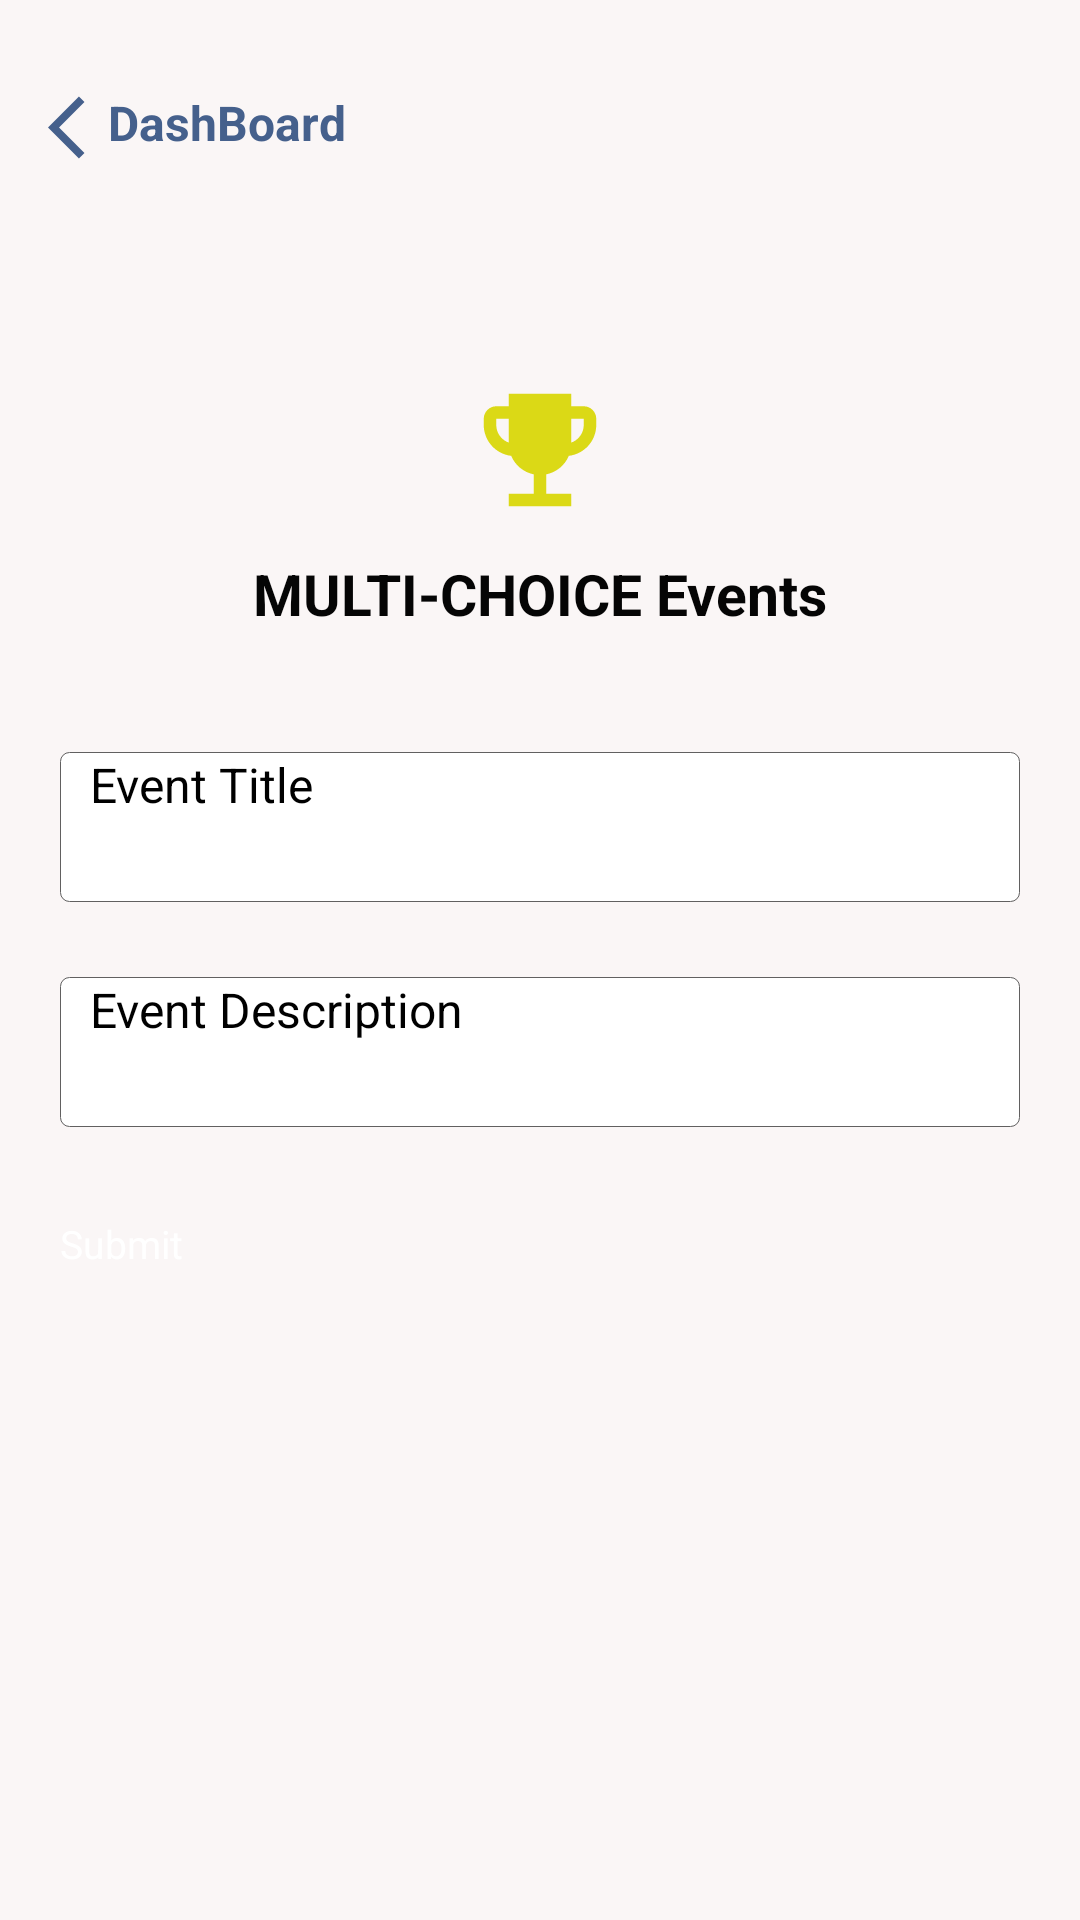

Reconstruct the res/layout file that produces this screen, plus the resources it refers to.
<!-- AndroidManifest.xml: application theme Theme.MulitChoice -->
<!-- res/layout/activity_events.xml -->
<?xml version="1.0" encoding="utf-8"?>
<LinearLayout xmlns:android="http://schemas.android.com/apk/res/android"
    xmlns:app="http://schemas.android.com/apk/res-auto"
    xmlns:tools="http://schemas.android.com/tools"
    android:layout_width="match_parent"
    android:layout_height="match_parent"
    android:background="#FAF6F6"
    android:orientation="vertical"
    tools:context=".eventPage.EventsActivity">

    <RelativeLayout
        android:layout_width="wrap_content"
        android:layout_height="wrap_content"
        android:id="@+id/tool_bar_parent">

        <androidx.appcompat.widget.Toolbar
            android:layout_width="match_parent"
            android:layout_height="wrap_content"
            android:id="@+id/tool_bar"
            android:minHeight="?attr/actionBarSize"
            android:theme="?attr/actionBarTheme"
            app:title=""
            app:titleTextColor="@color/white"
            android:background="#00000000"/>

        <View
            android:id="@+id/arrow_back"
            android:layout_width="25dp"
            android:layout_height="25dp"
           android:background="@drawable/baseline_arrow_back_ios_24"
            android:layout_marginStart="16dp"
            android:layout_marginTop="30dp" />

        <TextView
            android:layout_width="wrap_content"
            android:layout_height="wrap_content"
            android:text="DashBoard"
            android:textAllCaps="false"
            android:layout_marginStart="20dp"
            android:layout_alignLeft="@id/arrow_back"
            android:layout_marginTop="30dp"
            android:textStyle="bold"
            android:textColor="#45608C"
            android:textSize="16sp" />

    </RelativeLayout>


    <View
        android:layout_width="50dp"
        android:layout_height="50dp"
        android:background="@drawable/baseline_emoji_events_24"
        android:layout_gravity="center"
        android:layout_marginTop="70dp"/>

    <TextView
        android:id="@+id/tv_current_day_of_week"
        android:layout_width="wrap_content"
        android:layout_height="wrap_content"
        android:text="MULTI-CHOICE Events"
        android:layout_gravity="center"
        android:layout_marginTop="10dp"
        android:textStyle="bold"
        android:textColor="#050505"
        android:textSize="19sp" />

    <EditText
        android:id="@+id/et_title"
        android:layout_width="match_parent"
        android:layout_height="50dp"
        android:layout_marginTop="40dp"
        android:layout_marginStart="20dp"
        android:background="@drawable/buttons"
        android:layout_marginEnd="20dp"
        android:textColor="@color/black"
        android:paddingStart="10dp"
        android:hint="Event Title"
        android:textSize="16sp"
        android:inputType="text" />

    <EditText
        android:id="@+id/et_description"
        android:layout_width="match_parent"
        android:layout_height="wrap_content"
        android:layout_marginTop="25dp"
        android:layout_marginStart="20dp"
        android:background="@drawable/buttons"
        android:layout_marginEnd="20dp"
        android:minHeight="50dp"
        android:textColor="@color/black"
        android:paddingStart="10dp"
        android:hint="Event Description"
        android:textSize="16sp"
        android:inputType="text" />

    <androidx.appcompat.widget.AppCompatButton
        android:id="@+id/btn_submit"
        android:layout_width="match_parent"
        android:layout_height="45dp"
        android:layout_marginStart="20dp"
        android:layout_marginTop="30dp"
        android:layout_marginEnd="20dp"
        android:textColor="@color/white"
        android:textSize="13sp"
        android:background="@drawable/blue_button_background"
        android:textAllCaps="false"
        android:text="Submit"/>

    <ProgressBar
        android:id="@+id/progress_bar"
        android:layout_width="50dp"
        android:layout_height="50dp"
        android:layout_gravity="center"
        android:layout_marginTop="20dp"
        android:indeterminate="true"
        android:indeterminateTint="@color/white"
        android:background="@drawable/progress_background"
        android:visibility="gone"/>






</LinearLayout>
<!-- resources referenced by this layout -->
<resources>
  <color name="black">#FF000000</color>
  <color name="white">#FFFFFFFF</color>
  <!-- drawable baseline_arrow_back_ios_24 (drawable) -->
  <vector android:autoMirrored="true" android:height="24dp"
      android:tint="#45608C" android:viewportHeight="24"
      android:viewportWidth="24" android:width="24dp" xmlns:android="http://schemas.android.com/apk/res/android">
      <path android:fillColor="@android:color/white" android:pathData="M11.67,3.87L9.9,2.1 0,12l9.9,9.9 1.77,-1.77L3.54,12z"/>
  </vector>
  <!-- drawable baseline_emoji_events_24 (drawable) -->
  <vector android:height="24dp" android:tint="#DBD916"
      android:viewportHeight="24" android:viewportWidth="24"
      android:width="24dp" xmlns:android="http://schemas.android.com/apk/res/android">
      <path android:fillColor="@android:color/white" android:pathData="M19,5h-2V3H7v2H5C3.9,5 3,5.9 3,7v1c0,2.55 1.92,4.63 4.39,4.94c0.63,1.5 1.98,2.63 3.61,2.96V19H7v2h10v-2h-4v-3.1c1.63,-0.33 2.98,-1.46 3.61,-2.96C19.08,12.63 21,10.55 21,8V7C21,5.9 20.1,5 19,5zM5,8V7h2v3.82C5.84,10.4 5,9.3 5,8zM19,8c0,1.3 -0.84,2.4 -2,2.82V7h2V8z"/>
  </vector>
  <!-- drawable buttons (drawable) -->
  <?xml version="1.0" encoding="utf-8"?>
  <shape xmlns:android="http://schemas.android.com/apk/res/android">
  <solid android:color="@color/white"/>
      <corners android:radius="3dp"/>
      <stroke android:color="#616060"
          android:width="0.2dp"/>
  </shape>
  <!-- drawable progress_background (drawable) -->
  <?xml version="1.0" encoding="utf-8"?>
  <shape xmlns:android="http://schemas.android.com/apk/res/android"
      android:shape="rectangle">
    <corners android:radius="100dp"/>
      <solid android:color="#818080"/>
  
  </shape>
</resources>
